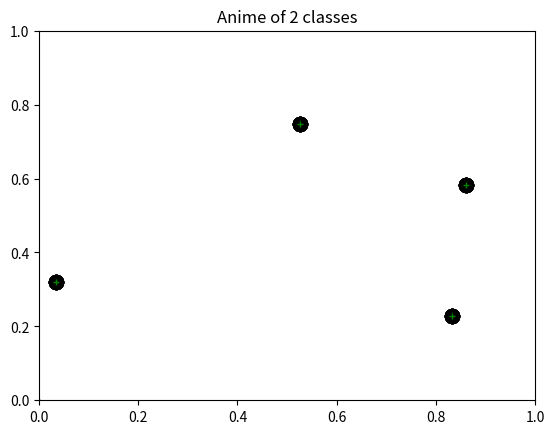
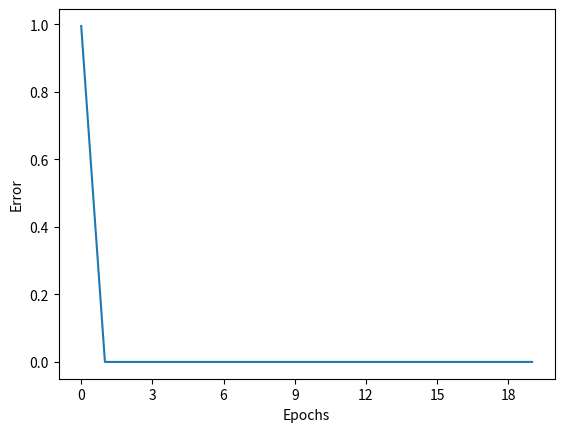

Python code for these plots, in order:
import numpy as np 
import matplotlib.pyplot as plt
from matplotlib.ticker import MaxNLocator


class Params_:
    '''
    Get parameters
    Dsize: # of points/class (int)
    eta: step length (float)
    n_epochs: # of epochs (int)
    mu: means of the Dataset (list: 1 x #Classes) 
    cov: covariance matrix (array: #Classes x #Classes) Note: we kept it same for both classes
    '''
    def __init__(self, Dsize, eta, n_epochs, mu, cov):
        self.Dsize = Dsize
        self.eta = eta
        self.n_epochs = n_epochs
        self.mu = mu
        self.cov = cov


def dataGen(muA, muB, cov, inputbias, Dsize, vis, mode):
    '''
    Draw two sets of points in 2D from multivariate normal distribution
    Params:
    muA,muA: means of 2 classes
    cov: covariance matrix
    inputbias: bias, the extra row of ones in each class
    Dsize: # of points in each class
    vis: visualize the data, value = 'On' | 'Off'
    mode: Non(linear)-separable data, value = 'linearsep' | 'Nonlinearsep'
    '''
    if mode == 'linearsep':
        # class A
        classAx, classAy = np.random.multivariate_normal(muA[0], cov, Dsize).T
        classA = np.array([classAx, classAy, inputbias])

        # class B
        classBx, classBy = np.random.multivariate_normal(muB, cov, Dsize).T
        classB = np.array([classBx, classBy, -inputbias])

    elif mode == 'Nonlinearsep':
        # class A
        classAx_, classAy_ = np.random.multivariate_normal(muA[0], cov, int(Dsize/2)).T
        classAxx, classAyy = np.random.multivariate_normal(muA[1], cov, int(Dsize/2)).T
        classAx = np.concatenate([classAx_, classAxx])
        classAy = np.concatenate([classAy_, classAyy])
        classA = np.array([classAx, classAy, inputbias])
        
        # class B
        classBx, classBy = np.random.multivariate_normal(muB, cov, Dsize).T
        classB = np.array([classBx, classBy, -inputbias])
        
    # concatenate the classes A and B
    data = np.concatenate([classA, classB], axis=1)
    # shuffle the samples
    np.random.shuffle(data.T)

    # Store the training data in variables "patterns" and "targets"
    patterns = data[:2,:]
    targets = data[2]

    if vis == 'On':
        # visualize the sets
        plt.plot(patterns[0],patterns[1],'k.',markersize=20)
        plt.plot(classAx,classAy,'*r',markersize=5)
        plt.plot(classBx,classBy,'+g',markersize=5)
        plt.title("Linearly-separable Dataset")
        plt.show()

    return patterns, targets, classA, classB


def weightsInit(N,M):
    """
    params:
    N: # of columns of the input patterns
    M: # of the outputs (# of rows of the output)
    """
    return np.random.rand(M, N)



def perceptron(X, W, T, eta, epochs, classA, classB, vis):
    error_ls = []
    miss_ls = []
    for epoch in range(epochs):
        print('epoch =', epoch + 1)
        #--- calculate the prediction
        pred = np.dot(W, X)
        #--- set the values to be either -1 or 1
        pred = np.where(pred[0] >= 0., 1, -1)
        #--- compute the error
        error = pred - T
        #--- update
        update = -eta * np.dot(error, X.T)
        W += update
    
        if vis == 'On':
            # animation
            visAnim(W, X, classA, classB)

        #--- find the missclassified points and the error rate
        missclassified = np.count_nonzero(error)
        miss_ls.append(missclassified)
        error_ls.append(missclassified/X.shape[1])
    
    plt.show(block=False)
    return update, error_ls, miss_ls


def deltaRule(X, W, T, eta, epochs, classA, classB, vis):
    error_ls = []
    miss_ls = []
    for epoch in range(epochs):
        print('epoch =', epoch + 1)
        # --- calculate the prediction
        pred = np.dot(W, X)
        delta_error = pred - T
        # --- set the values to be either -1 or 1
        pred = np.where(pred[0] >= 0., 1, -1)
        # --- compute the error
        error = pred - T
        # --- update
        update = -eta * np.dot(delta_error, X.T)
        W += update

        if vis == 'On':
            # animation
            visAnim(W, X, classA, classB)

        # --- find the missclassified points and the error rate
        missclassified = np.count_nonzero(error)
        miss_ls.append(missclassified)
        error_ls.append(missclassified / X.shape[1])

    plt.show(block=False)
    return update, error_ls, miss_ls


def visAnim(W, X, classA, classB):
    # Visualize data separation (animation)
    linelenghth = np.sqrt(np.dot(W[0,:],W[0,:].T))*0.2
    plt.plot(X[0],X[1],'k.',markersize=20)
    plt.plot(classA[0],classA[1],'*r',markersize=5)
    plt.plot(classB[0],classB[1],'+g',markersize=5)
    # plt.plot(np.array([-W[0, 1], W[0, 1]-1/np.sqrt(W[0][1]**2 + W[0][1]**2)]) / linelenghth, np.array([W[0, 0], -W[0, 0]-1/np.sqrt(W[0][0]**2 + W[0][0]**2)]) / linelenghth)
    plt.plot(np.array([-W[0,1], W[0,1]])/linelenghth,np.array([W[0,0], -W[0,0]])/linelenghth)
    plt.title("Anime of 2 classes")
    plt.autoscale(enable=False)
    plt.pause(0.001)

def main():
    #--- get parameters
    params = Params_(Dsize = 100, eta = 0.0005 , n_epochs = 20, mu = [[[-4, -2],[4,2]], [2, 1]], cov = np.array([[1,0], [0,1]]))
    #--- extra bias term
    inputbias = np.ones([params.Dsize])
    '''
    Note: choose One of the following lines to uncomment for the paras {NOT(linearly-separable) data}
    '''
    #--- Linearly-separable data
    X, T, classA, classB = dataGen(params.mu[0], params.mu[1], params.cov, inputbias, params.Dsize, vis = 'Off', mode = 'linearsep' )    
    #--- NOT linearly-separable data
    # X, T, classA, classB = dataGen(params.mu[0], params.mu[1], params.cov, inputbias, params.Dsize, vis = 'Off', mode = 'Nonlinearsep' )   
    #--- get the Weight matrix   ---- Note: need modification for every different case
    numOutputs = 1
    W = weightsInit(len(X), numOutputs)
    #--- Delta rule
    update, error_ls, miss_ls = deltaRule(X, W, T, params.eta, params.n_epochs, classA, classB, vis = 'On')
    #--- Results from Delta Rule
    
    #--- get the index with the lower error rate
    best_error_idx = np.argmin(error_ls)
    #--- get the # of missclassified points of the best index
    missclf = miss_ls[best_error_idx]
    #--- print results to stdout
    print('-' * 15)
    print("Error rate = " '%.2f' % error_ls[best_error_idx] + '%')
    print("Missclassified Points: " + str(missclf) + " out of " + str(X.shape[1]))
    print('-' * 15)
    #--- Visualize error 
    ax = plt.figure().gca()
    ax.plot(error_ls)
    ax.xaxis.set_major_locator(MaxNLocator(integer=True))
    plt.xlabel("Epochs")
    plt.ylabel("Error")
    plt.show()


if __name__ == "__main__":
    main()